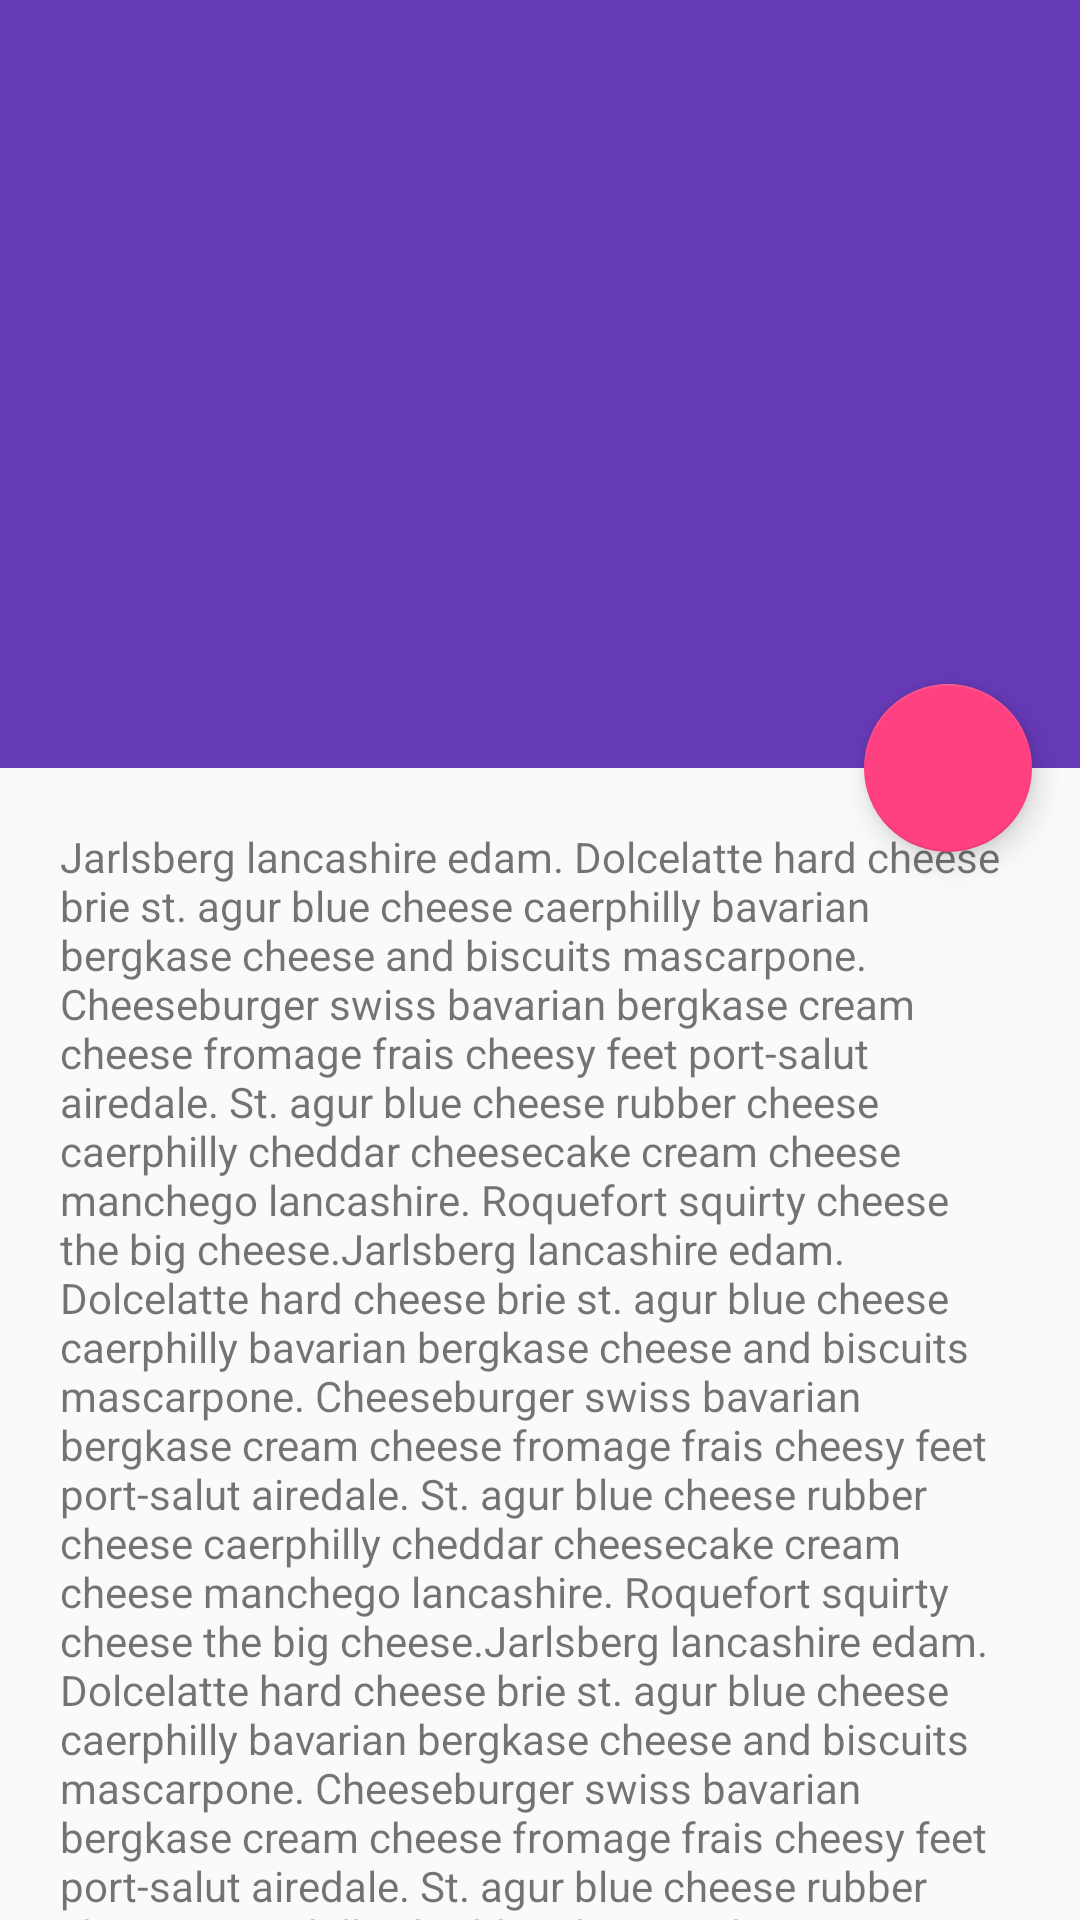

Reconstruct the res/layout file that produces this screen, plus the resources it refers to.
<!-- AndroidManifest.xml: application theme Theme.DesignDemo -->
<!-- res/layout/activity_new_cheese_detail.xml -->
<?xml version="1.0" encoding="utf-8"?>
<android.support.design.widget.CoordinatorLayout xmlns:android="http://schemas.android.com/apk/res/android"
    xmlns:app="http://schemas.android.com/apk/res-auto"
    xmlns:tools="http://schemas.android.com/tools"
    android:id="@+id/main_content"
    android:layout_width="match_parent"
    android:layout_height="match_parent"
    android:fitsSystemWindows="true">

    <android.support.design.widget.AppBarLayout
        android:id="@+id/appbar"
        android:layout_width="match_parent"
        android:layout_height="256dp"
        android:fitsSystemWindows="true"
        android:theme="@style/ThemeOverlay.AppCompat.Dark.ActionBar">

        <android.support.design.widget.CollapsingToolbarLayout
            android:id="@+id/collapsing_toolbar"
            android:layout_width="match_parent"
            android:layout_height="match_parent"
            android:fitsSystemWindows="true"
            app:contentScrim="?attr/colorPrimary"
            app:expandedTitleMarginEnd="64dp"
            app:expandedTitleMarginStart="48dp"
            app:layout_scrollFlags="scroll|exitUntilCollapsed">

            <ImageView
                android:id="@+id/backdrop"
                android:layout_width="match_parent"
                android:layout_height="match_parent"
                android:contentDescription="@string/background_image"
                android:fitsSystemWindows="true"
                android:scaleType="centerCrop"
                android:transitionName="@string/sharedTrans"
                app:layout_collapseMode="parallax"
                tools:targetApi="lollipop" />

            <android.support.v7.widget.Toolbar
                android:id="@+id/toolbar"
                android:layout_width="match_parent"
                android:layout_height="?attr/actionBarSize"
                app:layout_collapseMode="pin"
                app:popupTheme="@style/ThemeOverlay.AppCompat.Light" />

        </android.support.design.widget.CollapsingToolbarLayout>

    </android.support.design.widget.AppBarLayout>

    <android.support.v4.widget.NestedScrollView
        android:layout_width="match_parent"
        android:layout_height="match_parent"
        app:layout_behavior="@string/appbar_scrolling_view_behavior">

        <TextView
            android:id="@+id/content"
            android:layout_width="match_parent"
            android:layout_height="match_parent"
            android:padding="20dp"
            android:text="@string/cheese_rant" />
    </android.support.v4.widget.NestedScrollView>

    <android.support.design.widget.FloatingActionButton
        android:id="@+id/fab"
        android:layout_width="wrap_content"
        android:layout_height="wrap_content"
        android:layout_margin="16dp"
        android:clickable="true"
        android:src="@drawable/ic_discuss"
        app:layout_anchor="@id/appbar"
        app:layout_anchorGravity="bottom|right|end" />

    <ImageView
        android:id="@+id/imageView_large"
        android:layout_width="match_parent"
        android:layout_height="match_parent"
        android:contentDescription="@string/background_image"
        android:visibility="invisible" />

</android.support.design.widget.CoordinatorLayout>
<!-- resources referenced by this layout -->
<resources>
  <string name="background_image">background image</string>
  <string name="cheese_rant">Jarlsberg lancashire edam. Dolcelatte hard cheese brie st. agur blue
      cheese caerphilly bavarian bergkase cheese and biscuits mascarpone. Cheeseburger swiss bavarian
      bergkase cream cheese fromage frais cheesy feet port-salut airedale. St. agur blue cheese rubber
      cheese caerphilly cheddar cheesecake cream cheese manchego lancashire. Roquefort squirty cheese
      the big cheese.Jarlsberg lancashire edam. Dolcelatte hard cheese brie st. agur blue
      cheese caerphilly bavarian bergkase cheese and biscuits mascarpone. Cheeseburger swiss bavarian
      bergkase cream cheese fromage frais cheesy feet port-salut airedale. St. agur blue cheese rubber
      cheese caerphilly cheddar cheesecake cream cheese manchego lancashire. Roquefort squirty cheese
      the big cheese.Jarlsberg lancashire edam. Dolcelatte hard cheese brie st. agur blue
      cheese caerphilly bavarian bergkase cheese and biscuits mascarpone. Cheeseburger swiss bavarian
      bergkase cream cheese fromage frais cheesy feet port-salut airedale. St. agur blue cheese rubber
      cheese caerphilly cheddar cheesecake cream cheese manchego lancashire. Roquefort squirty cheese
      the big cheese.Jarlsberg lancashire edam. Dolcelatte hard cheese brie st. agur blue
      cheese caerphilly bavarian bergkase cheese and biscuits mascarpone. Cheeseburger swiss bavarian
      bergkase cream cheese fromage frais cheesy feet port-salut airedale. St. agur blue cheese rubber
      cheese caerphilly cheddar cheesecake cream cheese manchego lancashire. Roquefort squirty cheese
      the big cheese.Jarlsberg lancashire edam. Dolcelatte hard cheese brie st. agur blue
      cheese caerphilly bavarian bergkase cheese and biscuits mascarpone. Cheeseburger swiss bavarian
      bergkase cream cheese fromage frais cheesy feet port-salut airedale. St. agur blue cheese rubber
      cheese caerphilly cheddar cheesecake cream cheese manchego lancashire. Roquefort squirty cheese
      the big cheese.</string>
  <string name="sharedTrans">shared pic transition</string>
  <style name="Theme.DesignDemo" parent="Base.Theme.DesignDemo">
      </style>
  <style name="Base.Theme.DesignDemo" parent="Theme.AppCompat.DayNight.NoActionBar">
          <item name="colorPrimary">#673AB7</item>
          <item name="colorPrimaryDark">#512DA8</item>
          <item name="colorAccent">#FF4081</item>
      </style>
</resources>
